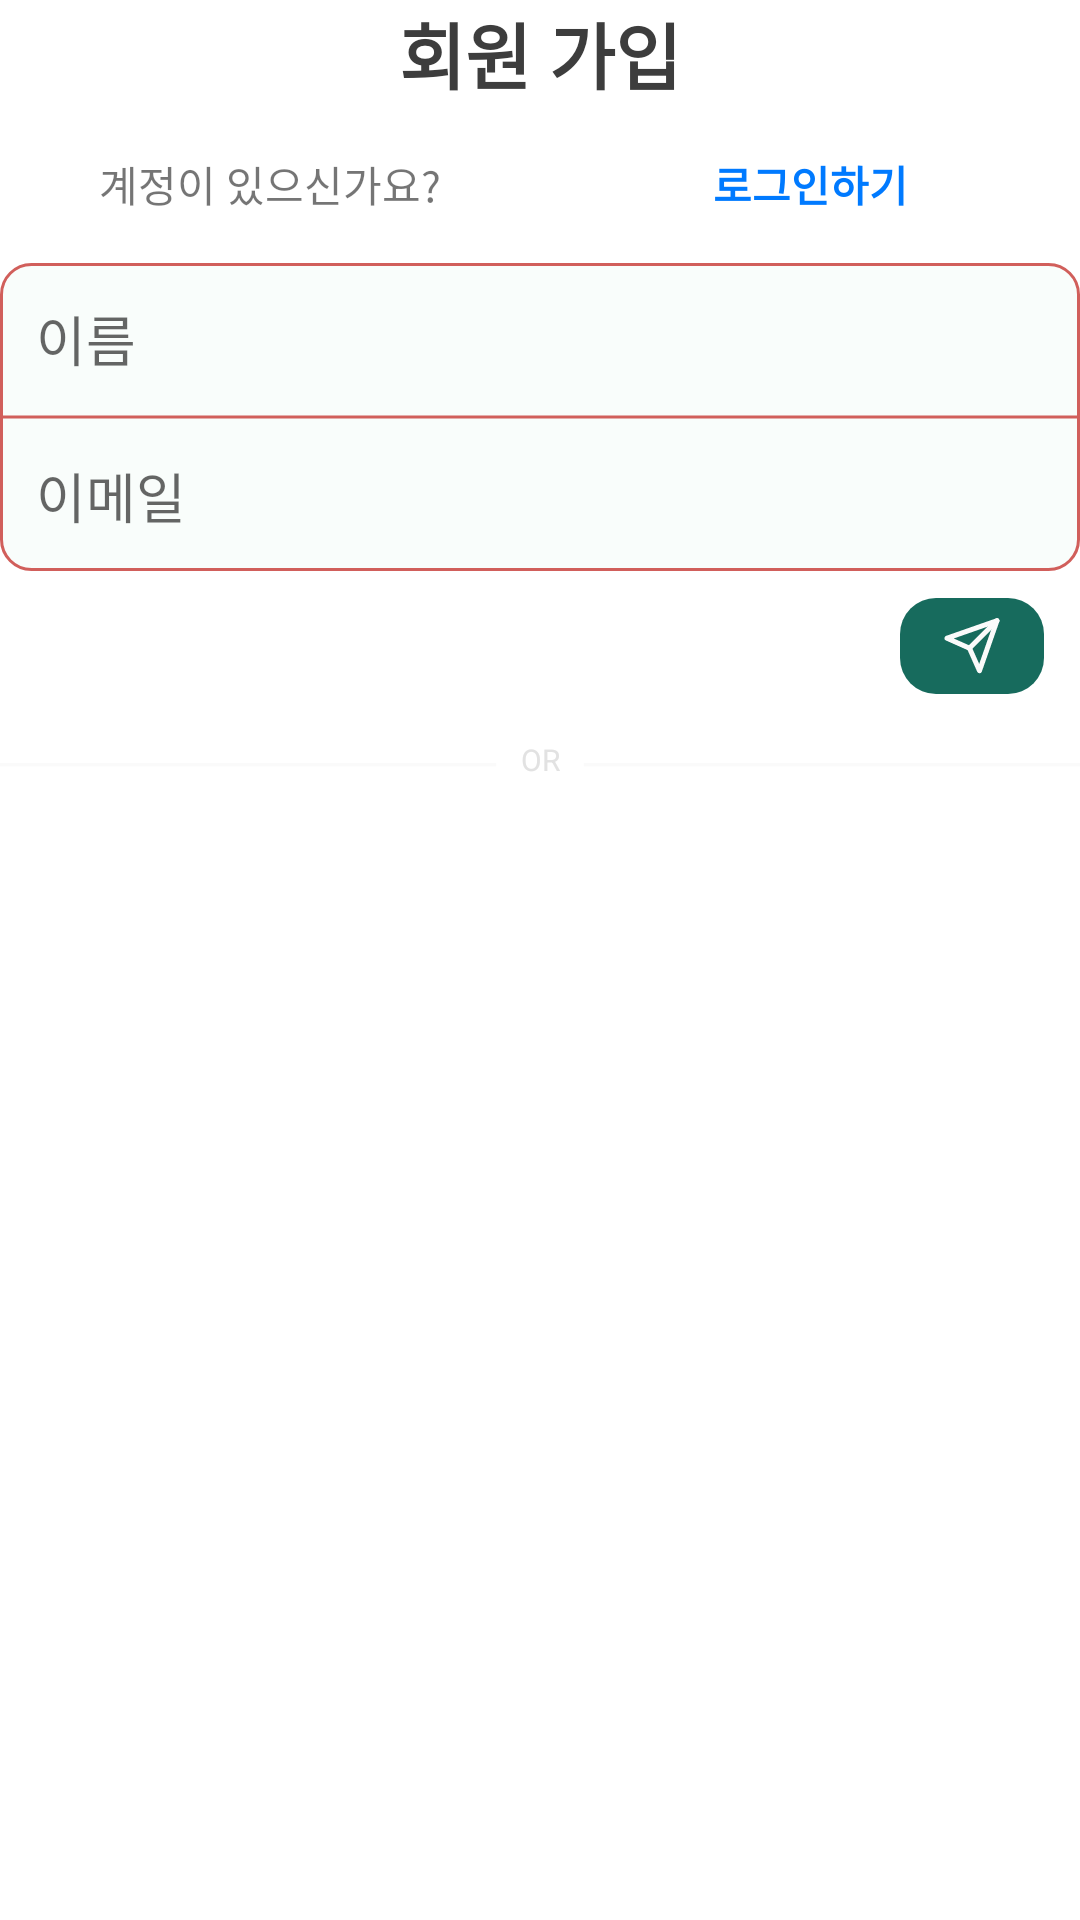

The Android layout XML behind this screen, and the referenced resources:
<!-- AndroidManifest.xml: application theme Theme.Day_A_Log -->
<!-- res/layout/fragment_sign_up.xml -->
<?xml version="1.0" encoding="utf-8"?>

<LinearLayout xmlns:android="http://schemas.android.com/apk/res/android"
    xmlns:tools="http://schemas.android.com/tools"
    android:layout_width="match_parent"
    android:layout_height="match_parent"
    xmlns:app="http://schemas.android.com/apk/res-auto"
    android:orientation="vertical"
    tools:context=".src.login.signup.SignUpFragment">

    <TextView
        android:id="@+id/textView3"
        android:layout_width="match_parent"
        android:layout_height="wrap_content"
        android:gravity="center_horizontal"
        android:text="회원 가입"
        android:textStyle="bold"
        android:textSize="24sp"
        android:textColor="#3d3d3d" />

    <LinearLayout
        android:layout_width="match_parent"
        android:layout_height="wrap_content"
        android:layout_marginVertical="16dp"
        android:orientation="horizontal">

        <TextView
            android:id="@+id/textView4"
            android:layout_width="0dp"
            android:layout_height="wrap_content"
            android:layout_weight="1"
            android:gravity="center_horizontal"
            android:text="계정이 있으신가요?" />

        <TextView
            android:id="@+id/tv_login"
            android:layout_width="0dp"
            android:layout_height="wrap_content"
            android:layout_weight="1"
            android:gravity="center_horizontal"
            android:text="로그인하기"
            android:textStyle="bold"
            android:textColor="#007aff"/>

    </LinearLayout>

    <LinearLayout
        android:layout_width="match_parent"
        android:layout_height="wrap_content"
        android:orientation="vertical"
        android:background="@drawable/bg_fragment_login_edittext" >

        <EditText
            android:id="@+id/et_name"
            android:layout_width="match_parent"
            android:layout_height="wrap_content"
            android:layout_margin="12dp"
            android:ems="10"
            android:inputType="textPersonName"
            android:background="@android:color/transparent"
            android:hint="이름" />

        <ImageView
            android:layout_width="match_parent"
            android:layout_height="2dp"
            android:src="@drawable/bg_fragment_login_edittext_line"/>

        <EditText
            android:id="@+id/et_email"
            android:layout_width="match_parent"
            android:layout_height="wrap_content"
            android:layout_margin="12dp"
            android:ems="10"
            android:inputType="textPersonName"
            android:background="@android:color/transparent"
            android:hint="이메일" />
    </LinearLayout>

    <FrameLayout
        android:layout_width="match_parent"
        android:layout_height="wrap_content">

        <LinearLayout
            android:id="@+id/linear_key"
            android:layout_width="match_parent"
            android:layout_height="match_parent"
            android:orientation="vertical"
            android:visibility="visible">

            <FrameLayout
                android:layout_width="match_parent"
                android:layout_height="wrap_content">

                <ImageButton
                    android:id="@+id/btn_send"
                    android:layout_width="wrap_content"
                    android:layout_height="wrap_content"
                    android:layout_gravity="right"
                    android:background="@drawable/ic_send_button"
                    android:visibility="visible" />

                <LinearLayout
                    android:id="@+id/linear_code"
                    android:layout_width="match_parent"
                    android:layout_height="wrap_content"
                    android:layout_marginTop="4dp"
                    android:orientation="horizontal"
                    android:visibility="invisible">

                    <EditText
                        android:id="@+id/et_code"
                        android:layout_width="wrap_content"
                        android:layout_height="wrap_content"
                        android:layout_weight="1"
                        android:padding="12dp"
                        android:ems="10"
                        android:inputType="number"
                        android:background="@drawable/bg_fragment_login_edittext"
                        android:hint="code" />

                    <Button
                        android:id="@+id/btn_code"
                        android:layout_width="wrap_content"
                        android:layout_height="wrap_content"
                        android:layout_weight="1"
                        android:layout_marginLeft="4dp"
                        android:text="인증" />

                </LinearLayout>
            </FrameLayout>

            <TextView
                android:id="@+id/imageView6"
                android:layout_width="match_parent"
                android:layout_height="16dp"
                android:background="@drawable/ic_activity_login_boundary_line"
                android:backgroundTint="#e2e2e2"
                android:gravity="center_horizontal"
                android:text="OR"
                android:textColor="#e2e2e2"
                android:textSize="10sp" />

            <ImageView
                android:id="@+id/imageView7"
                android:layout_width="match_parent"
                android:layout_height="wrap_content"
                android:layout_marginTop="16dp"
                app:srcCompat="@drawable/kakao_login_medium_wide" />

        </LinearLayout>

        <LinearLayout
            android:id="@+id/linear_id_password"
            android:layout_width="match_parent"
            android:layout_height="match_parent"
            android:orientation="vertical"
            android:visibility="invisible">

            <LinearLayout
                android:layout_width="match_parent"
                android:layout_height="wrap_content"
                android:layout_marginTop="8dp"
                android:orientation="vertical"
                android:background="@drawable/bg_fragment_login_edittext">

                <com.google.android.material.textfield.TextInputLayout
                    android:layout_width="match_parent"
                    android:layout_height="wrap_content"
                    android:layout_gravity="center_horizontal"
                    app:passwordToggleEnabled="false"
                    android:background="@android:color/transparent"
                    style="@style/IdDenseOutlined"
                    app:hintEnabled="false">

                    <EditText
                        android:id="@+id/et_id"
                        android:layout_width="match_parent"
                        android:layout_height="wrap_content"
                        android:layout_gravity="center_horizontal"
                        android:ems="10"
                        android:inputType="textWebEmailAddress"
                        android:hint="Id"
                        android:fontFamily="sans-serif-light"
                        android:background="@android:color/transparent" />
                </com.google.android.material.textfield.TextInputLayout>

                <ImageView
                    android:layout_width="match_parent"
                    android:layout_height="2dp"
                    android:src="@drawable/bg_fragment_login_edittext_line" />

                <com.google.android.material.textfield.TextInputLayout
                    android:layout_width="match_parent"
                    android:layout_height="wrap_content"
                    android:layout_gravity="center_horizontal"
                    app:passwordToggleEnabled="true"
                    android:background="@android:color/transparent"
                    style="@style/PwDenseOutlined"
                    app:hintEnabled="false">

                    <EditText
                        android:id="@+id/et_password"
                        android:layout_width="match_parent"
                        android:layout_height="wrap_content"
                        android:ems="10"
                        android:inputType="textPassword"
                        android:hint="Password"
                        android:fontFamily="sans-serif-light"
                        android:background="@android:color/transparent"/>
                </com.google.android.material.textfield.TextInputLayout>
            </LinearLayout>

            <LinearLayout
                android:layout_width="match_parent"
                android:layout_height="wrap_content"
                android:orientation="horizontal">

                <CheckBox
                    android:id="@+id/cb_terms"
                    android:layout_width="wrap_content"
                    android:layout_height="wrap_content"
                    android:hint="조건을 읽었으며, 동의합니다."/>
            </LinearLayout>

            <Button
                android:id="@+id/btn_add"
                android:layout_width="match_parent"
                android:layout_height="wrap_content"
                android:text="계정 생성하기" />

        </LinearLayout>
    </FrameLayout>
</LinearLayout>
<!-- resources referenced by this layout -->
<resources>
  <!-- drawable bg_fragment_login_edittext (drawable) -->
  <?xml version="1.0" encoding="utf-8"?>
  
  <layer-list xmlns:android="http://schemas.android.com/apk/res/android">
      <item>
          <shape android:shape="rectangle">
              <solid android:color="#f9fdfb"/>
              <corners android:radius="10dp"/>
              <stroke android:color="#d15f5b"
                  android:width="1dp"/>
          </shape>
      </item>
  </layer-list>
  <!-- drawable bg_fragment_login_edittext_line (drawable) -->
  <?xml version="1.0" encoding="utf-8"?>
  
  <shape xmlns:android="http://schemas.android.com/apk/res/android"
      android:shape="line">
      <stroke android:color="#d15f5b"
          android:width="1dp"/>
  </shape>
  <!-- drawable ic_activity_login_boundary_line (drawable) -->
  <vector xmlns:android="http://schemas.android.com/apk/res/android"
      android:width="296dp"
      android:height="14dp"
      android:viewportWidth="296"
      android:viewportHeight="14">
    <path
        android:strokeWidth="1"
        android:pathData="M0,7.5L136,7.5"
        android:strokeAlpha="0.2"
        android:fillColor="#00000000"
        android:strokeColor="@color/black"
        android:fillAlpha="0.2"/>
  
    <path
        android:strokeWidth="1"
        android:pathData="M160,7.5L296,7.5"
        android:strokeAlpha="0.2"
        android:fillColor="#00000000"
        android:strokeColor="@color/black"
        android:fillAlpha="0.2"/>
  </vector>
  <style name="IdDenseOutlined" parent="Widget.MaterialComponents.TextInputLayout.OutlinedBox.Dense">
          <item name="materialThemeOverlay">@style/IdThemeOverlayOutlinedDense</item>
      </style>
  <style name="PwDenseOutlined" parent="Widget.MaterialComponents.TextInputLayout.OutlinedBox.Dense">
          <item name="materialThemeOverlay">@style/PwThemeOverlayOutlinedDense</item>
      </style>
  <style name="Theme.Day_A_Log" parent="Theme.MaterialComponents.Light.NoActionBar">
          
          <item name="colorPrimary">@color/base</item>
          <item name="colorPrimaryVariant">@color/purple_700</item>
          <item name="colorOnPrimary">@color/white</item>
          
          <item name="colorSecondary">@color/teal_200</item>
          <item name="colorSecondaryVariant">@color/teal_700</item>
          <item name="colorOnSecondary">@color/black</item>
          
          <item name="android:statusBarColor" tools:targetApi="l">@color/base</item>
          
          <item name="android:actionButtonStyle">@style/myActionButtonStyle</item>
          <item name="actionButtonStyle">@style/myActionButtonStyle</item>
      </style>
  <color name="black">#FF000000</color>
  <style name="IdThemeOverlayOutlinedDense">
          <item name="editTextStyle">@style/TextInputLayout_id_outlinedBox_dense_h
          </item>
      </style>
  <style name="PwThemeOverlayOutlinedDense">
          <item name="editTextStyle">@style/TextInputLayout_pw_outlinedBox_dense_h
          </item>
      </style>
  <color name="base">#176b5d</color>
  <color name="purple_700">#FF3700B3</color>
  <color name="white">#FFFFFFFF</color>
  <color name="teal_200">#FF03DAC5</color>
  <color name="teal_700">#FF018786</color>
  <style name="myActionButtonStyle" parent="Widget.AppCompat.ActionButton">
          <item name="android:minWidth">36dp</item>
          <item name="android:maxWidth">48dp</item>
          <item name="android:width">36dp</item>
      </style>
  <style name="TextInputLayout_id_outlinedBox_dense_h" parent="@style/Widget.MaterialComponents.TextInputEditText.OutlinedBox.Dense">
          <item name="android:paddingTop">12dp</item>
          <item name="android:paddingBottom">12dp</item>
      </style>
  <style name="TextInputLayout_pw_outlinedBox_dense_h" parent="@style/Widget.MaterialComponents.TextInputEditText.OutlinedBox.Dense">
          <item name="android:paddingTop">0dp</item>
          <item name="android:paddingBottom">0dp</item>
      </style>
</resources>
